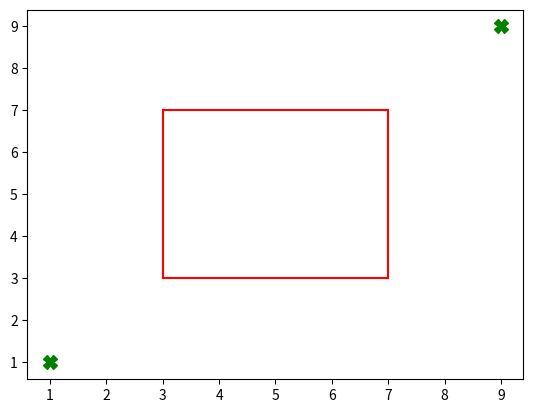

Write the Python code that produced this figure.
import matplotlib.pyplot as plt

corners = [(3, 7), (7, 7), (7, 3), (3, 3)]

plt.plot([1], [1], label='S', marker='X', markersize=10, color='g')
plt.plot(9, 9, label='G', marker='X', markersize=10, color='g')


for i in range(0, len(corners)):
    corner1 = corners[i]
    if i == len(corners) - 1:
        corner2 = corners[0]
        plt.plot(corner1, corner2, color='r')
    else:
        corner2 = corners[i + 1]
        plt.plot(corner1, corner2, color='r')

plt.autoscale()
plt.show()


